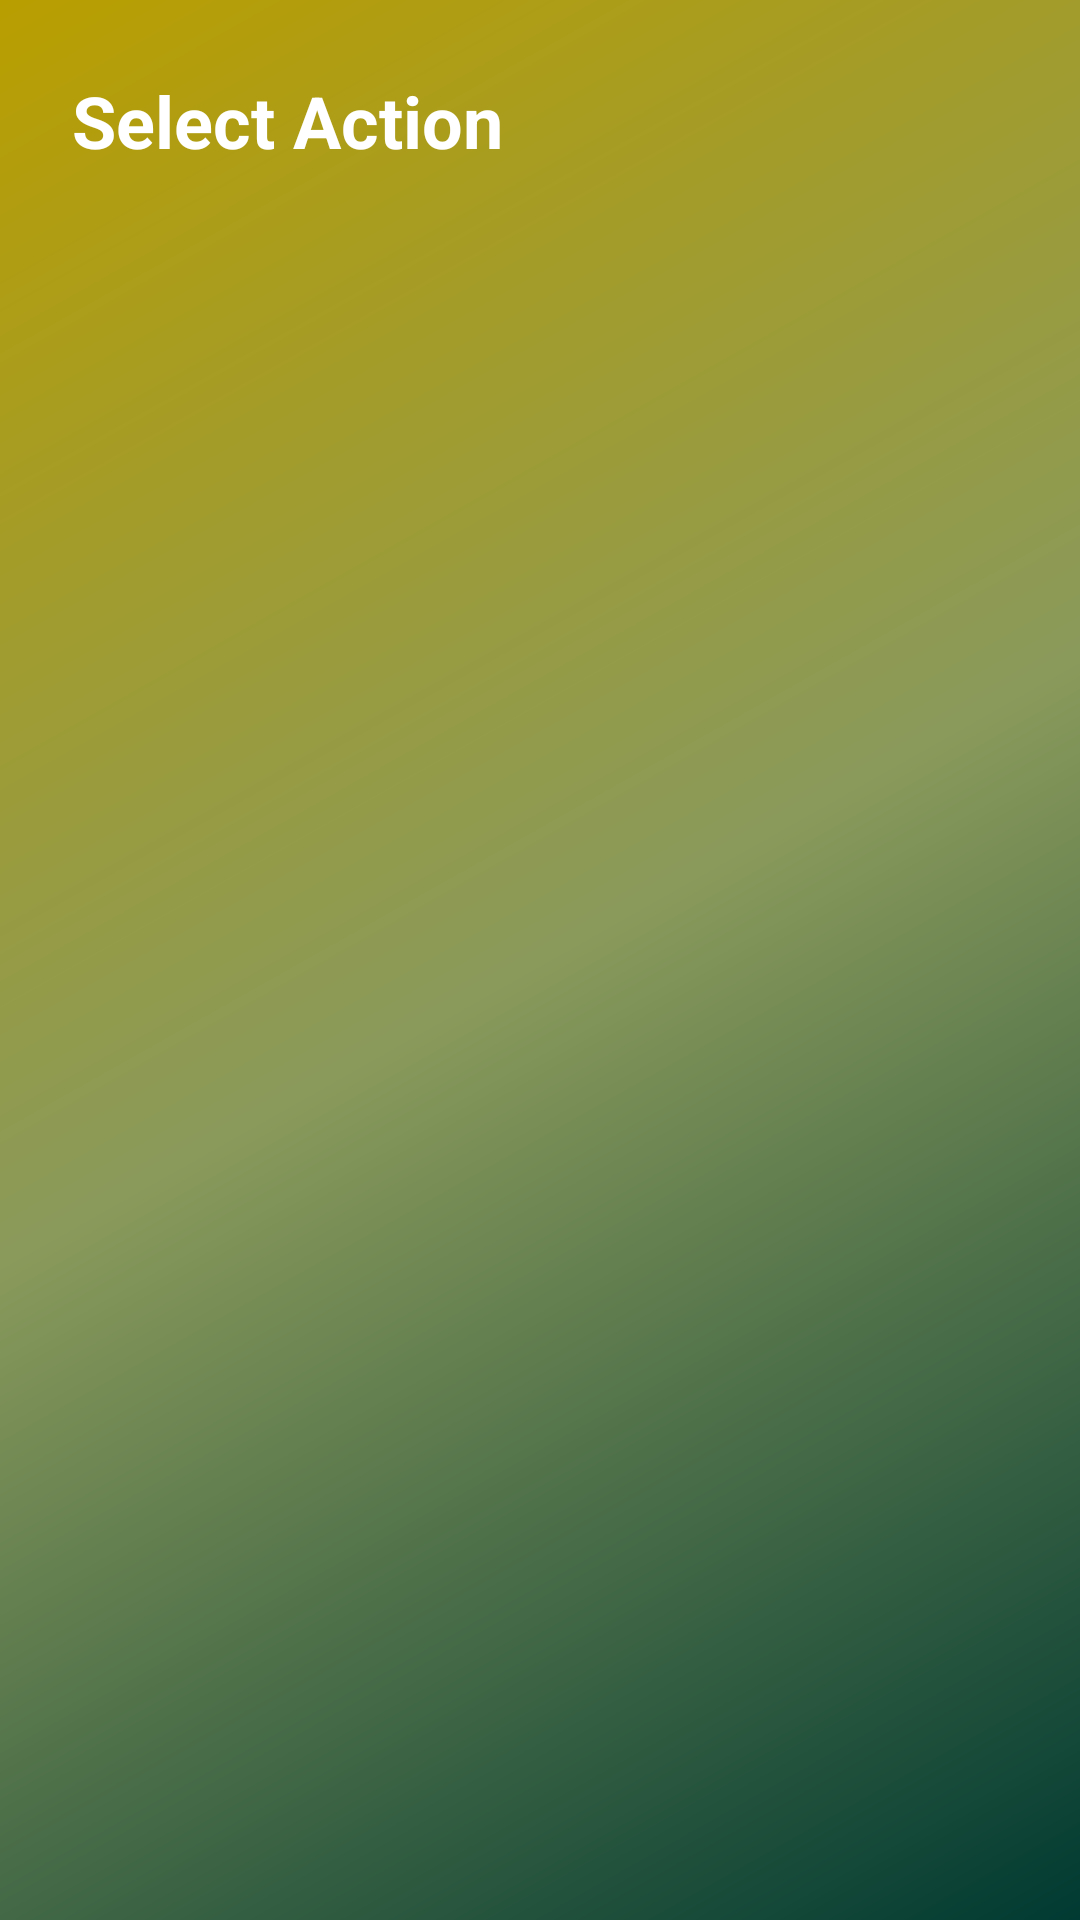

Layout XML and referenced resources for this Android screen:
<!-- AndroidManifest.xml: application theme Theme.VolumePower -->
<!-- res/layout/fragment_action_selection.xml -->
<?xml version="1.0" encoding="utf-8"?>
<LinearLayout xmlns:android="http://schemas.android.com/apk/res/android"
    android:layout_width="match_parent"
    android:layout_height="match_parent"
    android:orientation="vertical">

    <TextView
        android:id="@+id/text_title"
        android:layout_width="match_parent"
        android:layout_height="wrap_content"
        android:padding="24dp"
        android:text="Select Action"
        android:textSize="24sp"
        android:textStyle="bold"
        android:textColor="?android:attr/textColorPrimary"/>

    <ScrollView
        android:layout_width="match_parent"
        android:layout_height="0dp"
        android:layout_weight="1"
        android:fillViewport="true">

        <LinearLayout
            android:id="@+id/container_actions"
            android:layout_width="match_parent"
            android:layout_height="wrap_content"
            android:orientation="vertical"
            android:padding="16dp"
            android:clipToPadding="false">
            
        </LinearLayout>
    </ScrollView>
</LinearLayout>
<!-- resources referenced by this layout -->
<resources>
  <style name="Theme.VolumePower" parent="Theme.MaterialComponents.DayNight.NoActionBar">
          <item name="preferenceTheme">@style/PreferenceThemeOverlay</item>
          <item name="colorPrimary">@color/colorPrimary</item>
          <item name="colorPrimaryDark">@color/colorPrimaryDark</item>
          <item name="colorAccent">@color/colorAccent</item>
          <item name="colorSecondary">@color/colorAccent</item>
          <item name="colorControlActivated">@color/colorAccent</item>
          <item name="android:windowBackground">@drawable/bg_gradient</item>
          <item name="android:textColorPrimary">@color/textColorPrimary</item>
          <item name="android:textColorSecondary">@color/textColorSecondary</item>
          <item name="alertDialogTheme">@style/MyAlertDialogTheme</item>
      </style>
  <color name="colorPrimary">#1A1A1A</color>
  <color name="colorPrimaryDark">#000000</color>
  <color name="colorAccent">#00695C</color>
  <!-- drawable bg_gradient (drawable) -->
  <?xml version="1.0" encoding="utf-8"?>
  <shape xmlns:android="http://schemas.android.com/apk/res/android">
      <gradient
          android:startColor="#ff003a32"
          android:centerColor="#ff8A9A5B"
          android:endColor="#ffb99e00"
          android:angle="135" />
  </shape>
  <color name="textColorPrimary">#FFFFFF</color>
  <color name="textColorSecondary">#B3FFFFFF</color>
  <style name="MyAlertDialogTheme" parent="Theme.AppCompat.Light.Dialog.Alert">
          <item name="android:textColorPrimary">#000000</item>
          <item name="android:textColorSecondary">#444444</item>
          <item name="colorAccent">@color/colorAccent</item>
      </style>
</resources>
